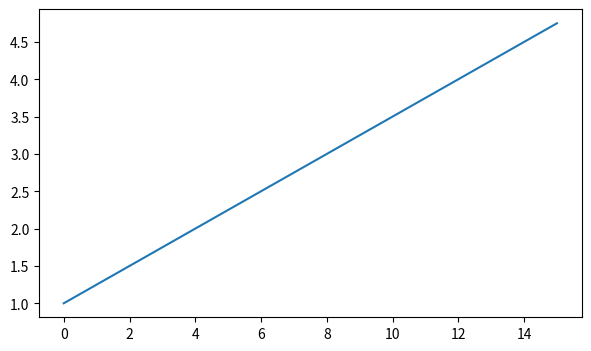

Python code for this plot:
'''
Положение меток на координатных осях

Пакет matplotlib по умолчанию довольно хорошо расставляет метки сетки при отображении графиков.
Но если требуется их изменить, то мы легко можем это делать с помощью двух специальных методов:
set_major_locator() – управление рисками крупной сетки;
set_minor_locator() – управление рисками мелкой сетки.
качестве аргумента они принимают экземпляр класса, унаследованный от базового класса:
matplotlib.ticker.Locator
'''

# NullLocator
# используется для сокрытия меток по выбранной оси

import matplotlib.pyplot as plt
import numpy as np
from matplotlib.ticker import NullLocator, LinearLocator, MultipleLocator

fig = plt.figure(figsize=(7, 4))
ax = fig.add_subplot()
ax.plot(np.arange(1, 5, 0.25))

lc = NullLocator()
ax.grid() # включаем сетку
#ax.xaxis.set_major_locator(lc) # отключаем риски у оси Ox сокрытие вертикальных линий (сокрытие меток по оси ОХ)
#ax.yaxis.set_major_locator(lc) - сокрытие горизонтальных линий (сокрытие меток по оси ОУ)
plt.show()


# LinearLocator
# используется для задания нужного числа меток по выбранной оси графика

ax.grid()
# ax.yaxis.set_major_locator(LinearLocator(5)) - # взять 5 меток
plt.show()



